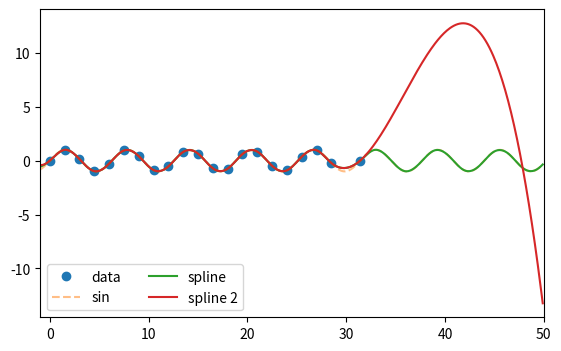

Generate this figure with matplotlib:
import numpy as np
from scipy.interpolate import splrep, splev, CubicSpline
import matplotlib.pyplot as plt


x = np.arange(0, 10*np.pi, 1.5)
y = np.sin(x)
y[-1] = y[0]  # to make the curve close
x[-1] = 10.0*np.pi  # to make the curve close
cs = CubicSpline(x, y, bc_type='periodic')
spl = splrep(x, y, per=True, k=3)

xs = np.arange(-1, 50, 0.1)

fig, ax = plt.subplots(figsize=(6.5, 4))

ax.plot(x, y, 'o', label='data')

ax.plot(xs, np.sin(xs), label='sin', linestyle='--', alpha=0.5)
ax.plot(xs, cs(xs), label='spline')
ax.plot(xs, splev(xs, spl), label='spline 2')


ax.set_xlim(-1, 50)
ax.legend(loc='lower left', ncol=2)
plt.show()
